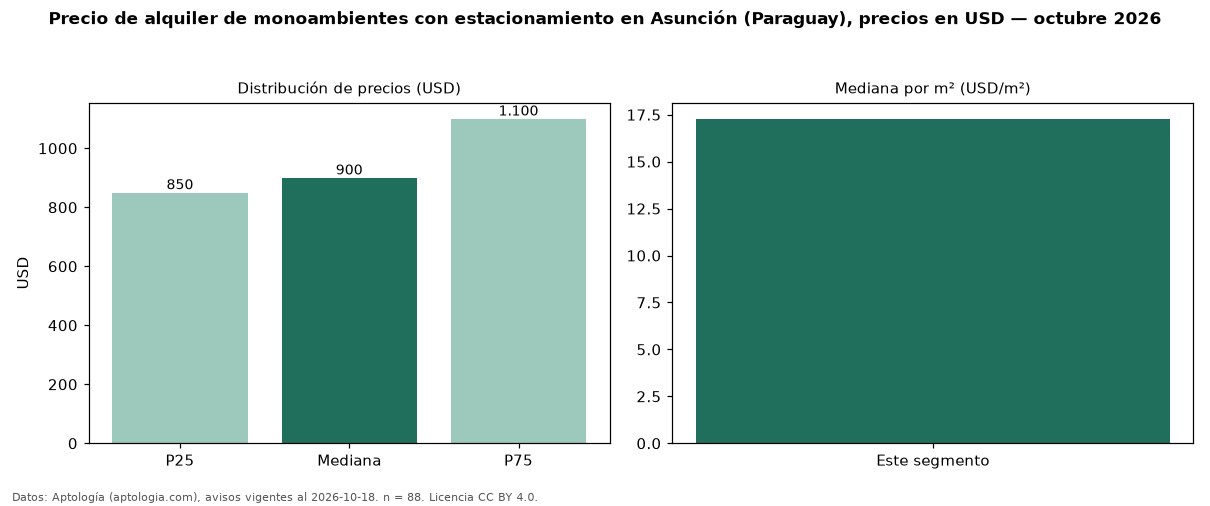

The file beside this chart, header and first rows:
seccion, metrica, valor, moneda, n
filtro, parq1, con estacionamiento, , 88
precio, p25, 850.0, USD, 88
precio, mediana, 900.0, USD, 88
precio, p75, 1100, USD, 88
precio, minimo, 600.0, USD, 88
precio, maximo, 2600, USD, 88
m2, mediana_precio_m2, 17.28, USD, 84
m2, area_mediana_m2, 53.5, m2, 84
banos, mediana_banos, 1.0, , 
parqueadero, pct_con_parqueadero, 100.0, %, 88
fuente, fecha_datos, 2026-10-18, , 
fuente, atribucion, https://www.aptologia.com/py/alquiler/as…, , 
fuente, licencia, CC BY 4.0, , 
